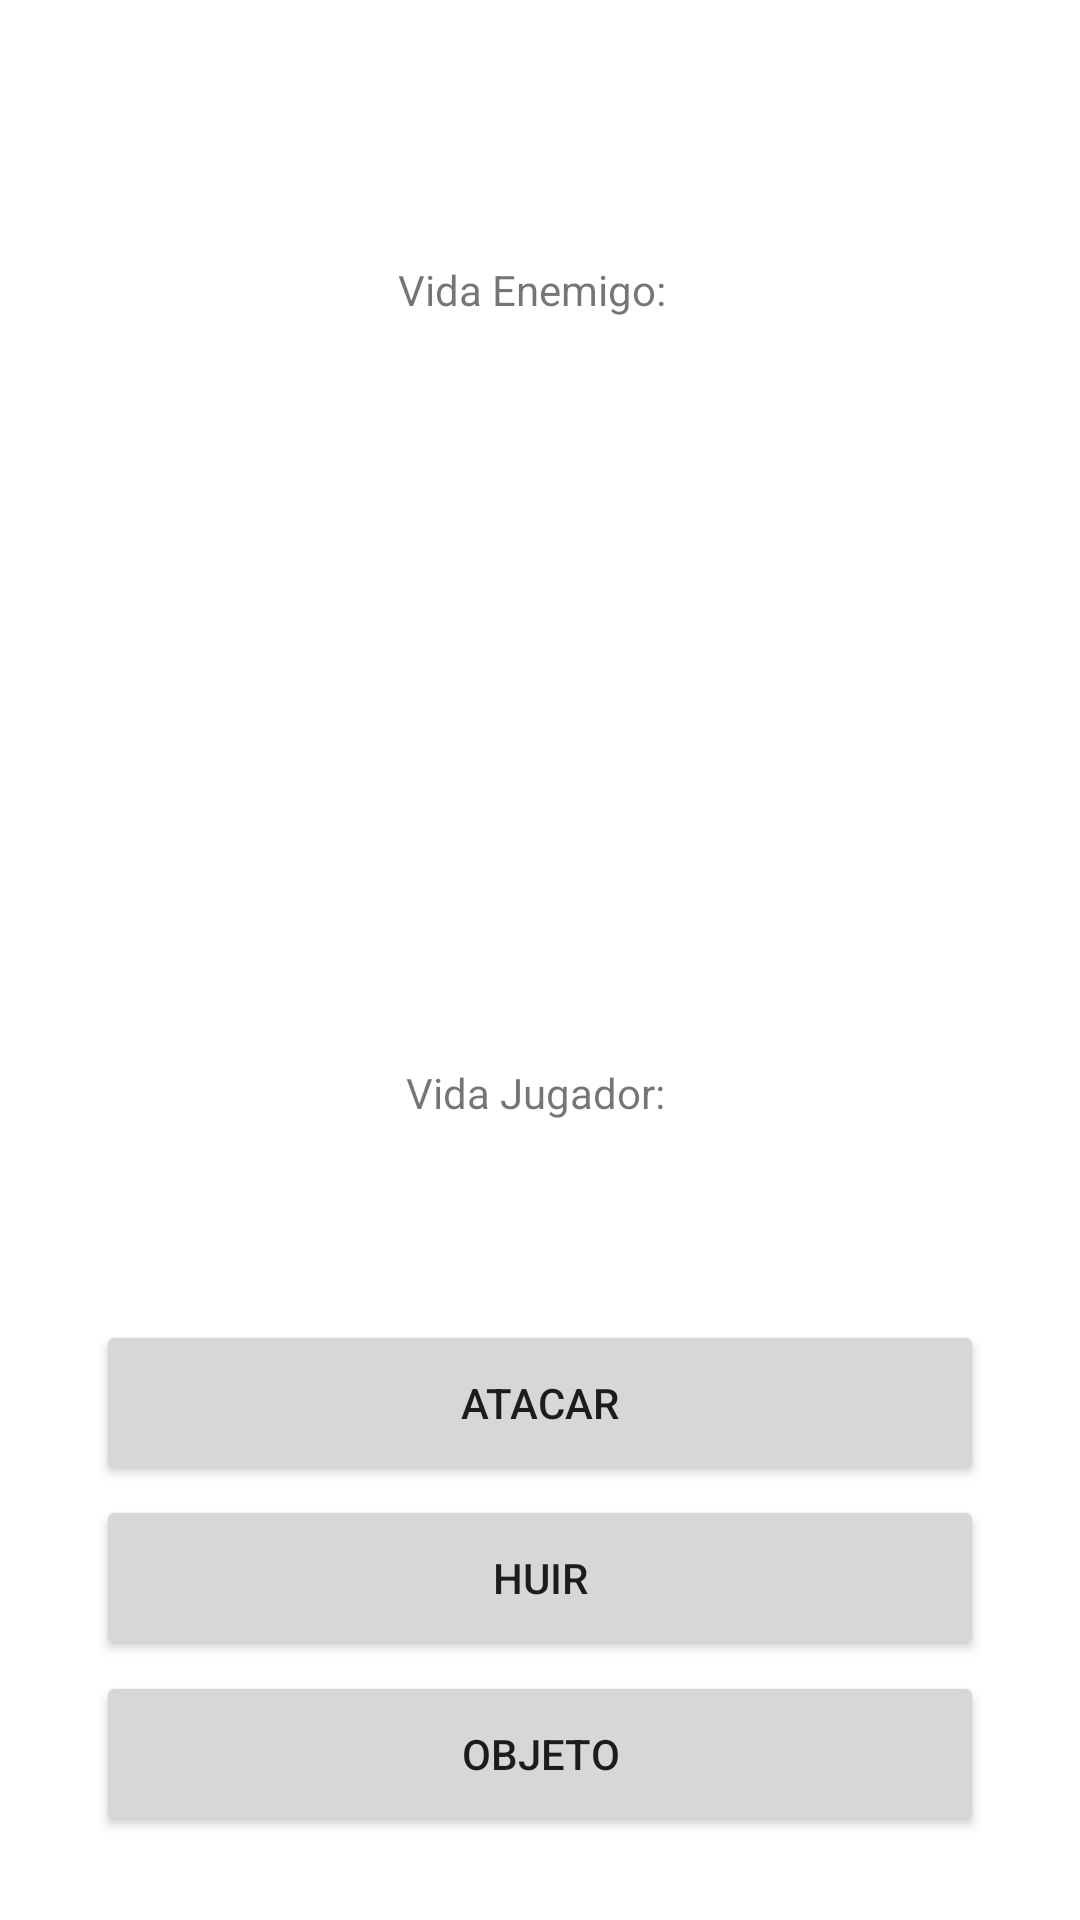

Produce the Android XML layout that renders to this screen, including the resource entries it uses.
<!-- AndroidManifest.xml: application theme Theme.Ej13Combate -->
<!-- res/layout/activity_combate.xml -->
<?xml version="1.0" encoding="utf-8"?>
<androidx.constraintlayout.widget.ConstraintLayout xmlns:android="http://schemas.android.com/apk/res/android"
    xmlns:app="http://schemas.android.com/apk/res-auto"
    xmlns:tools="http://schemas.android.com/tools"
    android:layout_width="match_parent"
    android:layout_height="match_parent"
    tools:context=".Combate">

    <ImageView
        android:id="@+id/imageView2"
        android:layout_width="171dp"
        android:layout_height="249dp"
        app:layout_constraintBottom_toBottomOf="parent"
        app:layout_constraintEnd_toEndOf="parent"
        app:layout_constraintStart_toStartOf="parent"
        app:layout_constraintTop_toTopOf="parent"
        app:layout_constraintVertical_bias="0.278"
        tools:srcCompat="@drawable/zombie" />

    <ImageView
        android:id="@+id/imageView4"
        android:layout_width="250dp"
        android:layout_height="50dp"
        app:layout_constraintBottom_toBottomOf="parent"
        app:layout_constraintEnd_toEndOf="parent"
        app:layout_constraintStart_toStartOf="parent"
        app:layout_constraintTop_toTopOf="parent"
        app:layout_constraintVertical_bias="0.050000012"
        app:srcCompat="@drawable/bar4" />

    <ImageView
        android:id="@+id/imageView5"
        android:layout_width="250dp"
        android:layout_height="50dp"
        app:layout_constraintBottom_toBottomOf="parent"
        app:layout_constraintEnd_toEndOf="parent"
        app:layout_constraintHorizontal_bias="0.496"
        app:layout_constraintStart_toStartOf="parent"
        app:layout_constraintTop_toTopOf="parent"
        app:layout_constraintVertical_bias="0.644"
        app:srcCompat="@drawable/bar4" />

    <Button
        android:id="@+id/button6"
        android:layout_width="0dp"
        android:layout_height="55dp"
        android:layout_marginStart="32dp"
        android:layout_marginEnd="32dp"
        android:text="Atacar"
        app:layout_constraintBottom_toBottomOf="parent"
        app:layout_constraintEnd_toEndOf="parent"
        app:layout_constraintHorizontal_bias="0.0"
        app:layout_constraintStart_toStartOf="parent"
        app:layout_constraintTop_toTopOf="parent"
        app:layout_constraintVertical_bias="0.752" />

    <Button
        android:id="@+id/button7"
        android:layout_width="0dp"
        android:layout_height="55dp"
        android:layout_marginStart="32dp"
        android:layout_marginEnd="32dp"
        android:text="Huir"
        app:layout_constraintBottom_toBottomOf="parent"
        app:layout_constraintEnd_toEndOf="parent"
        app:layout_constraintHorizontal_bias="0.0"
        app:layout_constraintStart_toStartOf="parent"
        app:layout_constraintTop_toTopOf="parent"
        app:layout_constraintVertical_bias="0.852" />

    <Button
        android:id="@+id/button8"
        android:layout_width="0dp"
        android:layout_height="55dp"
        android:layout_marginStart="32dp"
        android:layout_marginEnd="32dp"
        android:text="Objeto"
        app:layout_constraintBottom_toBottomOf="parent"
        app:layout_constraintEnd_toEndOf="parent"
        app:layout_constraintHorizontal_bias="0.0"
        app:layout_constraintStart_toStartOf="parent"
        app:layout_constraintTop_toTopOf="parent"
        app:layout_constraintVertical_bias="0.952" />

    <TextView
        android:id="@+id/textView3"
        android:layout_width="wrap_content"
        android:layout_height="wrap_content"
        android:text="Vida Enemigo: "
        app:layout_constraintBottom_toBottomOf="parent"
        app:layout_constraintEnd_toEndOf="parent"
        app:layout_constraintHorizontal_bias="0.496"
        app:layout_constraintStart_toStartOf="parent"
        app:layout_constraintTop_toTopOf="parent"
        app:layout_constraintVertical_bias="0.14" />

    <TextView
        android:id="@+id/textView4"
        android:layout_width="wrap_content"
        android:layout_height="wrap_content"
        android:text="Vida Jugador: "
        app:layout_constraintBottom_toBottomOf="parent"
        app:layout_constraintEnd_toEndOf="parent"
        app:layout_constraintHorizontal_bias="0.501"
        app:layout_constraintStart_toStartOf="parent"
        app:layout_constraintTop_toTopOf="parent"
        app:layout_constraintVertical_bias="0.571" />

</androidx.constraintlayout.widget.ConstraintLayout>
<!-- resources referenced by this layout -->
<resources>
  <style name="Theme.Ej13Combate" parent="Theme.MaterialComponents.DayNight.DarkActionBar">
          
          <item name="colorPrimary">@color/purple_500</item>
          <item name="colorPrimaryVariant">@color/purple_700</item>
          <item name="colorOnPrimary">@color/white</item>
          
          <item name="colorSecondary">@color/teal_200</item>
          <item name="colorSecondaryVariant">@color/teal_700</item>
          <item name="colorOnSecondary">@color/black</item>
          
          <item name="android:statusBarColor">?attr/colorPrimaryVariant</item>
          
      </style>
  <!-- not gathered from this repository: default colours our renderer supplied (Android Studio template values) -->
  <color name="purple_500">#FF6200EE</color>
  <color name="purple_700">#FF3700B3</color>
  <color name="teal_200">#FF03DAC5</color>
  <color name="teal_700">#FF018786</color>
  <color name="black">#FF000000</color>
  <color name="white">#FFFFFFFF</color>
</resources>
